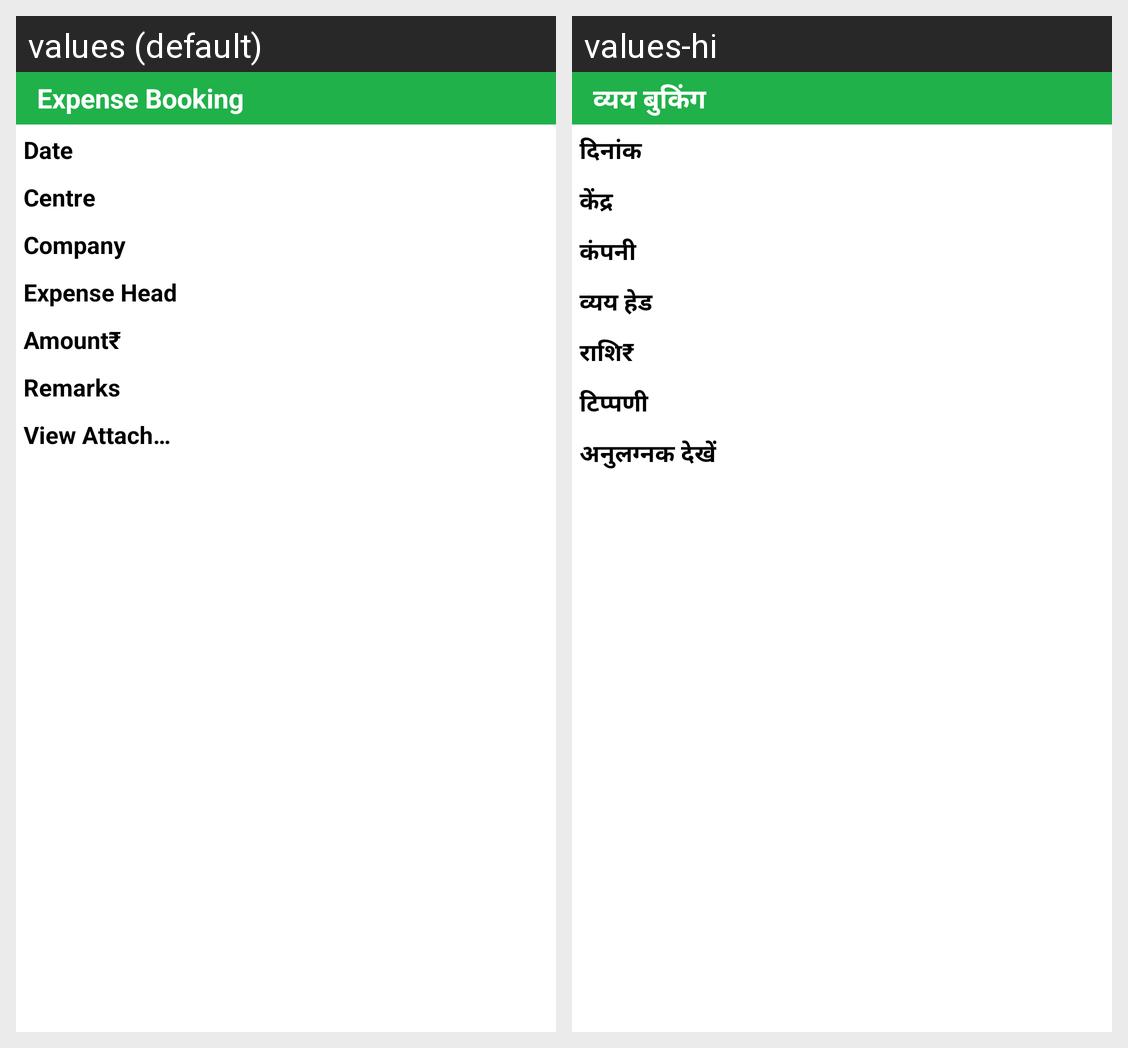

Translations of the strings shown on this Android screen, per locale in the grid:
Android screen res/layout/activity_expense_view.xml rendered under 2 locales, left to right: values (default), values-hi. Device: Nexus 5 (rendered at 1080×1920; each locale shown at half size, 540×960, under a caption strip naming it); theme AppTheme.
Strings drawn on this screen, with the default value and each locale's value (text and hints the layout hard-codes, and strings that could not be matched under every locale, appear in the picture but are not listed):

label_Expense
  values: Expense Booking
  values-hi: व्यय बुकिंग

dateHead
  values: Date
  values-hi: दिनांक

label_CentreView
  values: Centre
  values-hi: केंद्र

Company
  values: Company
  values-hi: कंपनी

label_expenseheader
  values: Expense Head
  values-hi: व्यय हेड

Amount
  values: Amount₹
  values-hi: राशि₹

remarks
  values: Remarks
  values-hi: टिप्पणी

label_viewfile
  values: View Attachment
  values-hi: अनुलग्नक देखें
